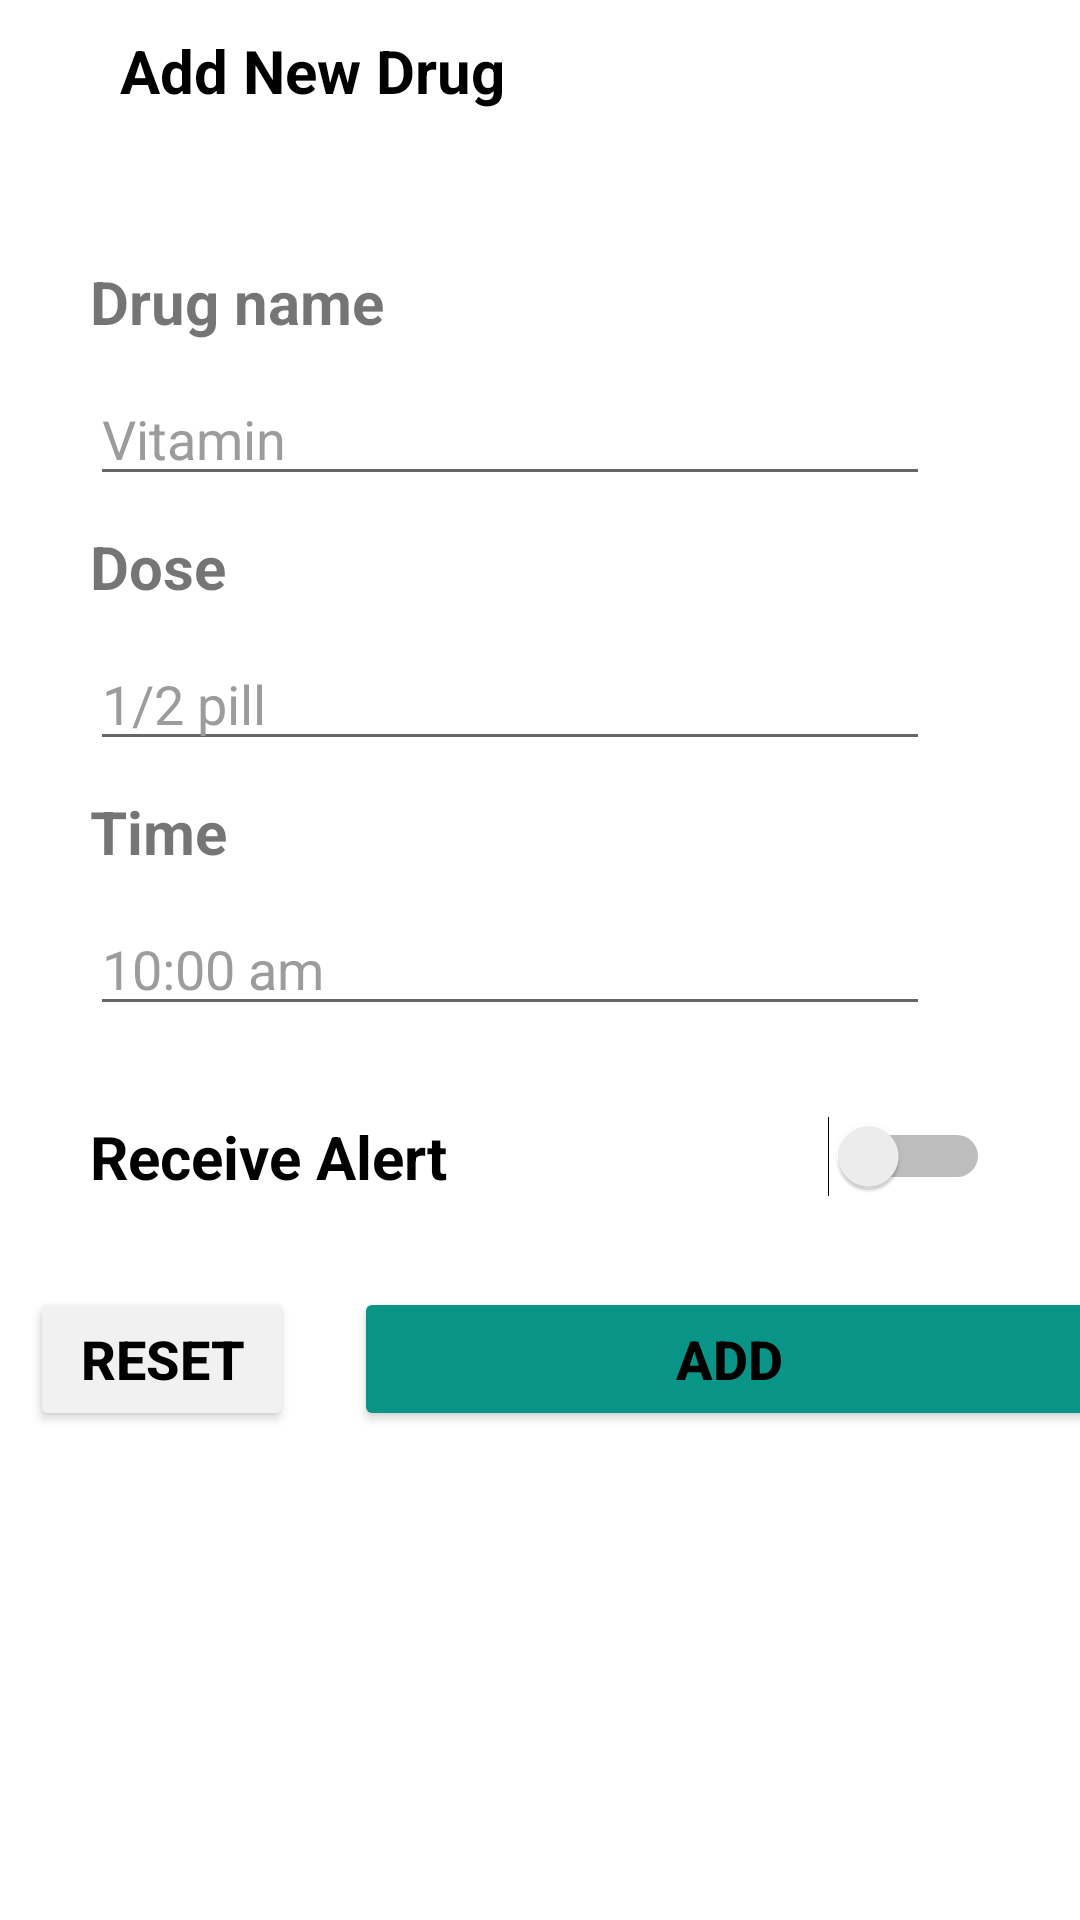

Layout XML and referenced resources for this Android screen:
<!-- AndroidManifest.xml: application theme Theme.MCTApp -->
<!-- res/layout/activity_add_drug.xml -->
<?xml version="1.0" encoding="utf-8"?>
<androidx.drawerlayout.widget.DrawerLayout
    xmlns:android="http://schemas.android.com/apk/res/android"
    xmlns:app="http://schemas.android.com/apk/res-auto"
    xmlns:tools="http://schemas.android.com/tools"
    android:layout_width="match_parent"
    android:layout_height="match_parent"
    android:id="@+id/my_drawer_layout"
    android:fitsSystemWindows="true"
    android:background="@color/white"
    tools:openDrawer="start"
    tools:context=".Mother.AddDrug">
    <RelativeLayout
        android:layout_width="match_parent"
        android:layout_height="match_parent">

        <ScrollView
            android:layout_width="match_parent"
            android:layout_height="match_parent"
            >

            <LinearLayout
                android:layout_width="match_parent"
                android:layout_height="match_parent"
                android:orientation="vertical">
                <LinearLayout
                    android:layout_width="match_parent"
                    android:layout_height="wrap_content"
                    android:layout_marginTop="10dp"
                    android:orientation="horizontal">

                    <ImageView
                        android:layout_width="wrap_content"
                        android:layout_height="wrap_content"
                        android:layout_marginStart="10dp"
                        android:src="@drawable/baseline_arrow_back_24"
                        android:id="@+id/back"/>

                    <TextView
                        android:layout_width="wrap_content"
                        android:layout_height="wrap_content"
                        android:text="Add New Drug"
                        android:textSize="20dp"
                        android:textStyle="bold"
                        android:textColor="@color/black"
                        android:layout_marginStart="30dp"/>


                </LinearLayout>

                <LinearLayout
                    android:layout_width="match_parent"
                    android:layout_height="match_parent"
                    android:orientation="vertical"
                    android:layout_marginTop="50dp"
                    android:gravity="center">

                    <LinearLayout
                        android:layout_width="300dp"
                        android:layout_height="wrap_content"
                        android:orientation="vertical">

                        <TextView
                            android:layout_width="wrap_content"
                            android:layout_height="wrap_content"
                            android:text="Drug name"
                            android:textStyle="bold"
                            android:textSize="20dp"
                            />
                        <EditText
                            android:id="@+id/name"
                            android:layout_width="match_parent"
                            android:layout_height="wrap_content"
                            android:layout_marginStart="0dp"
                            android:layout_marginTop="10dp"
                            android:layout_marginEnd="20dp"
                            android:layout_marginBottom="10dp"
                            android:hint="Vitamin"
                            android:textColorHint="#9E9B9B"
                            android:textSize="18dp" />


                    </LinearLayout>

                    <LinearLayout
                        android:layout_width="300dp"
                        android:layout_height="wrap_content"
                        android:orientation="vertical">

                        <TextView
                            android:layout_width="wrap_content"
                            android:layout_height="wrap_content"
                            android:text="Dose"
                            android:textStyle="bold"
                            android:textSize="20dp"
                            />
                        <EditText
                            android:id="@+id/does"
                            android:layout_width="match_parent"
                            android:layout_height="wrap_content"
                            android:layout_marginStart="0dp"
                            android:layout_marginTop="10dp"
                            android:layout_marginEnd="20dp"
                            android:layout_marginBottom="10dp"
                            android:hint="1/2 pill"
                            android:textColorHint="#9E9B9B"
                            android:textSize="18dp" />


                    </LinearLayout>

                    <LinearLayout
                        android:layout_width="300dp"
                        android:layout_height="wrap_content"
                        android:orientation="vertical">

                        <TextView
                            android:layout_width="wrap_content"
                            android:layout_height="wrap_content"
                            android:text="Time"
                            android:textStyle="bold"
                            android:textSize="20dp"
                            />
                        <EditText
                            android:id="@+id/time"
                            android:layout_width="match_parent"
                            android:layout_height="wrap_content"
                            android:layout_marginStart="0dp"
                            android:layout_marginTop="10dp"
                            android:layout_marginEnd="20dp"
                            android:layout_marginBottom="10dp"
                            android:hint="10:00 am"
                            android:textColorHint="#9E9B9B"
                            android:textSize="18dp" />


                    </LinearLayout>


                    <Switch
                        android:id="@+id/alert"
                        android:layout_width="300dp"
                        android:layout_height="wrap_content"
                        android:text="Receive Alert"
                        android:textSize="20dp"
                        android:layout_margin="20dp"
                        android:textStyle="bold"
                        />


                    <LinearLayout
                        android:layout_width="match_parent"
                        android:layout_height="wrap_content"
                        android:orientation="horizontal">

                        <Button
                            android:layout_width="wrap_content"
                            android:layout_height="wrap_content"
                            android:text="Reset"
                            android:backgroundTint="@color/grey"
                            android:textColor="@color/black"
                            android:textStyle="bold"
                            android:textSize="18dp"
                            android:layout_margin="10dp"
                            app:cornerRadius="10dp"
                            android:id="@+id/reset"/>
                        <Button
                            android:layout_width="250dp"
                            android:layout_height="wrap_content"
                            android:text="Add"
                            android:layout_margin="10dp"
                            android:backgroundTint="@color/green"
                            android:textColor="@color/black"
                            android:textStyle="bold"
                            android:textSize="18dp"
                            app:cornerRadius="10dp"
                            android:id="@+id/add"/>

                    </LinearLayout>
                </LinearLayout>


            </LinearLayout>

        </ScrollView>




    </RelativeLayout>

    <com.google.android.material.navigation.NavigationView
        android:layout_width="wrap_content"
        android:layout_height="match_parent"
        android:layout_gravity="start"
        android:id="@+id/nav"
        app:headerLayout="@layout/nav_header"
        app:menu = "@menu/navigation_menu"
        >

    </com.google.android.material.navigation.NavigationView>




</androidx.drawerlayout.widget.DrawerLayout>
<!-- res/layout/nav_header.xml (included above) -->
<?xml version="1.0" encoding="utf-8"?>
<LinearLayout xmlns:android="http://schemas.android.com/apk/res/android"
    android:layout_width="match_parent"
    android:layout_height="wrap_content"
    xmlns:app="http://schemas.android.com/apk/res-auto"
    android:orientation="vertical"
    android:layout_marginTop="30dp"
    android:padding="10dp"
    android:background="@color/grey"

    >

    <androidx.cardview.widget.CardView

        android:layout_marginTop="30dp"
        android:layout_width="122dp"
        android:layout_height="122dp"
        android:layout_gravity="left"
        android:layout_marginStart="20dp"
        app:cardCornerRadius="250dp"
        >

        <androidx.cardview.widget.CardView
            android:layout_width="122dp"
            android:layout_height="122dp"
            app:cardCornerRadius="250dp"
            android:backgroundTint="#C6C6C6"
            android:layout_gravity="center">

            <ImageView

                android:layout_width="60dp"
                android:layout_height="60dp"
                app:srcCompat="@drawable/person"
                android:layout_gravity="center"
                android:scaleType="centerCrop"/>

        </androidx.cardview.widget.CardView>

    </androidx.cardview.widget.CardView>

    <TextView
        android:layout_width="wrap_content"
        android:layout_height="wrap_content"
        android:layout_marginStart="20dp"
        android:text="Name"
        android:textSize="25dp"
        android:layout_marginTop="20dp"
        android:textStyle="bold"
        android:id="@+id/nav_name"/>
    <TextView
        android:layout_width="wrap_content"
        android:layout_height="wrap_content"
        android:layout_marginStart="20dp"
        android:text="Email"
        android:textSize="20dp"

        android:id="@+id/nav_email"/>



</LinearLayout>
<!-- resources referenced by this layout -->
<resources>
  <color name="black">#FF000000</color>
  <color name="green">#089587</color>
  <color name="grey">#f1f1f1</color>
  <color name="white">#FFFFFFFF</color>
  <!-- drawable person (drawable) -->
  <vector android:height="24dp" android:tint="#9E9B9B"
      android:viewportHeight="24" android:viewportWidth="24"
      android:width="24dp" xmlns:android="http://schemas.android.com/apk/res/android">
      <path android:fillColor="@android:color/white" android:pathData="M12,12c2.21,0 4,-1.79 4,-4s-1.79,-4 -4,-4 -4,1.79 -4,4 1.79,4 4,4zM12,14c-2.67,0 -8,1.34 -8,4v2h16v-2c0,-2.66 -5.33,-4 -8,-4z"/>
  </vector>
  <style name="Theme.MCTApp" parent="Theme.MaterialComponents.DayNight.DarkActionBar">
  
              
              <item name="colorPrimary">@color/green</item>
              <item name="colorPrimaryVariant">@color/text_grey</item>
              <item name="colorOnPrimary">@color/white</item>
              
              <item name="colorSecondary">@color/green</item>
              <item name="colorSecondaryVariant">@color/white</item>
              <item name="colorOnSecondary">@color/text_grey</item>
              
              <item name="android:statusBarColor">?attr/colorPrimaryVariant</item>
              
          </style>
  <color name="text_grey">#d9d9d9</color>
</resources>
